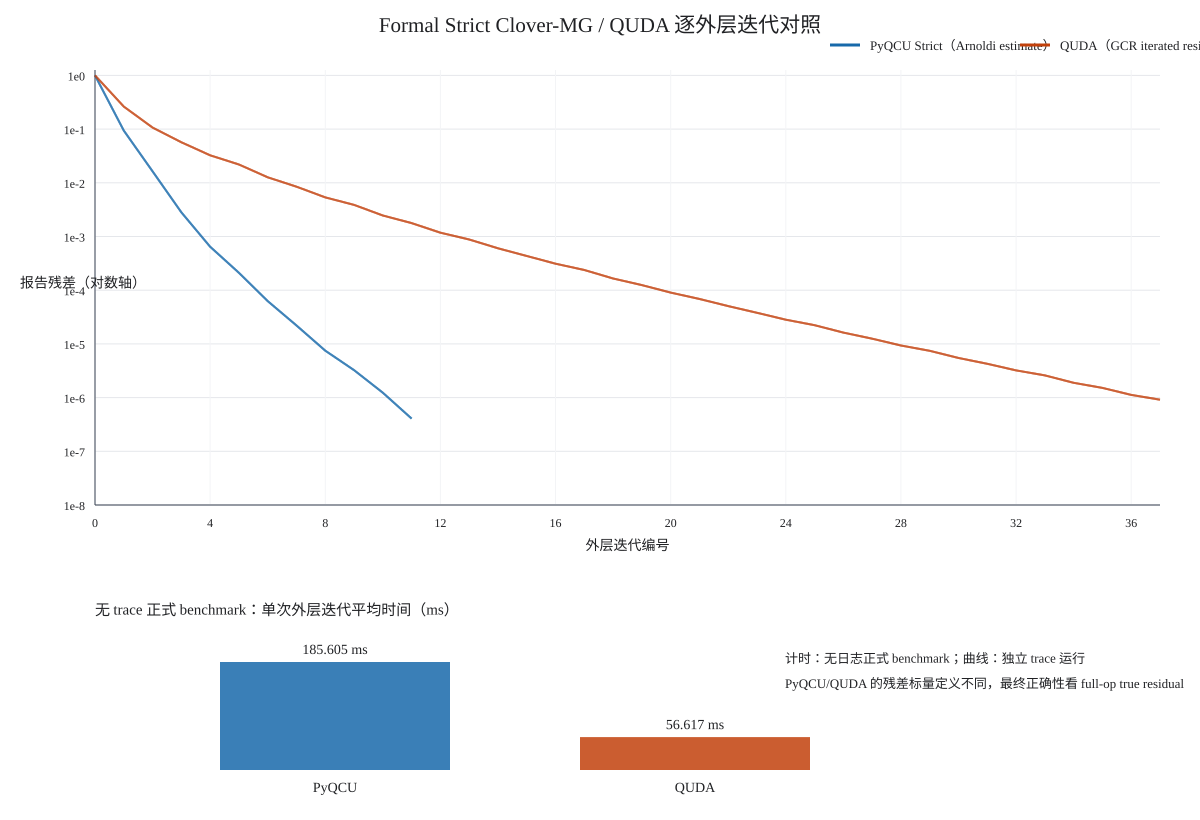

Values plotted in this chart, from the file beside it:
side, solve_index, iteration, relative_residual, residual_kind, wall_seconds, iterations_total, average_milliseconds_per_outer_iteration, cycle_iteration, diagnostic_elapsed_seconds
pyqcu, 0, 0, 1.0, initial_true_residual, 2.021, 11, 183.8, , 
pyqcu, 0, 1, 0.09365, arnoldi_estimate, 2.021, 11, 183.8, 1, 0.1863
pyqcu, 0, 2, 0.01631, arnoldi_estimate, 2.021, 11, 183.8, 2, 0.3508
pyqcu, 0, 3, 0.002812, arnoldi_estimate, 2.021, 11, 183.8, 3, 0.5119
pyqcu, 0, 4, 0.0006457, arnoldi_estimate, 2.021, 11, 183.8, 4, 0.6844
pyqcu, 0, 5, 0.0002103, arnoldi_estimate, 2.021, 11, 183.8, 1, 0.8671
pyqcu, 0, 6, 6.252613820834085e-05, arnoldi_estimate, 2.021, 11, 183.8, 2, 1.052
pyqcu, 0, 7, 2.197577487095259e-05, arnoldi_estimate, 2.021, 11, 183.8, 3, 1.236
pyqcu, 0, 8, 7.483036824851297e-06, arnoldi_estimate, 2.021, 11, 183.8, 4, 1.415
pyqcu, 0, 9, 3.2432135412818752e-06, arnoldi_estimate, 2.021, 11, 183.8, 1, 1.632
pyqcu, 0, 10, 1.2322429938649293e-06, arnoldi_estimate, 2.021, 11, 183.8, 2, 1.829
pyqcu, 0, 11, 4.0650434129929636e-07, arnoldi_estimate, 2.021, 11, 183.8, 3, 2.019
pyqcu, 1, 0, 1.0, initial_true_residual, 2.11, 11, 191.8, , 
pyqcu, 1, 1, 0.09365, arnoldi_estimate, 2.11, 11, 191.8, 1, 0.1876
pyqcu, 1, 2, 0.01631, arnoldi_estimate, 2.11, 11, 191.8, 2, 0.3508
pyqcu, 1, 3, 0.002812, arnoldi_estimate, 2.11, 11, 191.8, 3, 0.5157
pyqcu, 1, 4, 0.0006457, arnoldi_estimate, 2.11, 11, 191.8, 4, 0.6888
pyqcu, 1, 5, 0.0002103, arnoldi_estimate, 2.11, 11, 191.8, 1, 0.8713
pyqcu, 1, 6, 6.252613820834085e-05, arnoldi_estimate, 2.11, 11, 191.8, 2, 1.059
pyqcu, 1, 7, 2.197577487095259e-05, arnoldi_estimate, 2.11, 11, 191.8, 3, 1.253
pyqcu, 1, 8, 7.483036824851297e-06, arnoldi_estimate, 2.11, 11, 191.8, 4, 1.432
pyqcu, 1, 9, 3.2432135412818752e-06, arnoldi_estimate, 2.11, 11, 191.8, 1, 1.651
pyqcu, 1, 10, 1.2322429938649293e-06, arnoldi_estimate, 2.11, 11, 191.8, 2, 1.836
pyqcu, 1, 11, 4.0650434129929636e-07, arnoldi_estimate, 2.11, 11, 191.8, 3, 2.021
pyqcu, 2, 0, 1.0, initial_true_residual, 2.015, 11, 183.2, , 
pyqcu, 2, 1, 0.09365, arnoldi_estimate, 2.015, 11, 183.2, 1, 0.175
pyqcu, 2, 2, 0.01631, arnoldi_estimate, 2.015, 11, 183.2, 2, 0.3354
pyqcu, 2, 3, 0.002812, arnoldi_estimate, 2.015, 11, 183.2, 3, 0.5023
pyqcu, 2, 4, 0.0006457, arnoldi_estimate, 2.015, 11, 183.2, 4, 0.6784
pyqcu, 2, 5, 0.0002103, arnoldi_estimate, 2.015, 11, 183.2, 1, 0.8624
pyqcu, 2, 6, 6.252613820834085e-05, arnoldi_estimate, 2.015, 11, 183.2, 2, 1.046
pyqcu, 2, 7, 2.197577487095259e-05, arnoldi_estimate, 2.015, 11, 183.2, 3, 1.23
pyqcu, 2, 8, 7.483036824851297e-06, arnoldi_estimate, 2.015, 11, 183.2, 4, 1.408
pyqcu, 2, 9, 3.2432135412818752e-06, arnoldi_estimate, 2.015, 11, 183.2, 1, 1.628
pyqcu, 2, 10, 1.2322429938649293e-06, arnoldi_estimate, 2.015, 11, 183.2, 2, 1.812
pyqcu, 2, 11, 4.0650434129929636e-07, arnoldi_estimate, 2.015, 11, 183.2, 3, 1.996
pyqcu, 3, 0, 1.0, initial_true_residual, 2.042, 11, 185.6, , 
pyqcu, 3, 1, 0.09365, arnoldi_estimate, 2.042, 11, 185.6, 1, 0.1782
pyqcu, 3, 2, 0.01631, arnoldi_estimate, 2.042, 11, 185.6, 2, 0.3391
pyqcu, 3, 3, 0.002812, arnoldi_estimate, 2.042, 11, 185.6, 3, 0.5012
pyqcu, 3, 4, 0.0006457, arnoldi_estimate, 2.042, 11, 185.6, 4, 0.6743
pyqcu, 3, 5, 0.0002103, arnoldi_estimate, 2.042, 11, 185.6, 1, 0.8569
pyqcu, 3, 6, 6.252613820834085e-05, arnoldi_estimate, 2.042, 11, 185.6, 2, 1.041
pyqcu, 3, 7, 2.197577487095259e-05, arnoldi_estimate, 2.042, 11, 185.6, 3, 1.226
pyqcu, 3, 8, 7.483036824851297e-06, arnoldi_estimate, 2.042, 11, 185.6, 4, 1.405
pyqcu, 3, 9, 3.2432135412818752e-06, arnoldi_estimate, 2.042, 11, 185.6, 1, 1.631
pyqcu, 3, 10, 1.2322429938649293e-06, arnoldi_estimate, 2.042, 11, 185.6, 2, 1.818
pyqcu, 3, 11, 4.0650434129929636e-07, arnoldi_estimate, 2.042, 11, 185.6, 3, 2.003
pyqcu, 4, 0, 1.0, initial_true_residual, 2.069, 11, 188.1, , 
pyqcu, 4, 1, 0.09365, arnoldi_estimate, 2.069, 11, 188.1, 1, 0.1719
pyqcu, 4, 2, 0.01631, arnoldi_estimate, 2.069, 11, 188.1, 2, 0.329
pyqcu, 4, 3, 0.002812, arnoldi_estimate, 2.069, 11, 188.1, 3, 0.4878
pyqcu, 4, 4, 0.0006457, arnoldi_estimate, 2.069, 11, 188.1, 4, 0.6575
pyqcu, 4, 5, 0.0002103, arnoldi_estimate, 2.069, 11, 188.1, 1, 0.8425
pyqcu, 4, 6, 6.252613820834085e-05, arnoldi_estimate, 2.069, 11, 188.1, 2, 1.036
pyqcu, 4, 7, 2.197577487095259e-05, arnoldi_estimate, 2.069, 11, 188.1, 3, 1.223
pyqcu, 4, 8, 7.483036824851297e-06, arnoldi_estimate, 2.069, 11, 188.1, 4, 1.402
pyqcu, 4, 9, 3.2432135412818752e-06, arnoldi_estimate, 2.069, 11, 188.1, 1, 1.615
pyqcu, 4, 10, 1.2322429938649293e-06, arnoldi_estimate, 2.069, 11, 188.1, 2, 1.795
pyqcu, 4, 11, 4.0650434129929636e-07, arnoldi_estimate, 2.069, 11, 188.1, 3, 1.977
... 190 more rows
